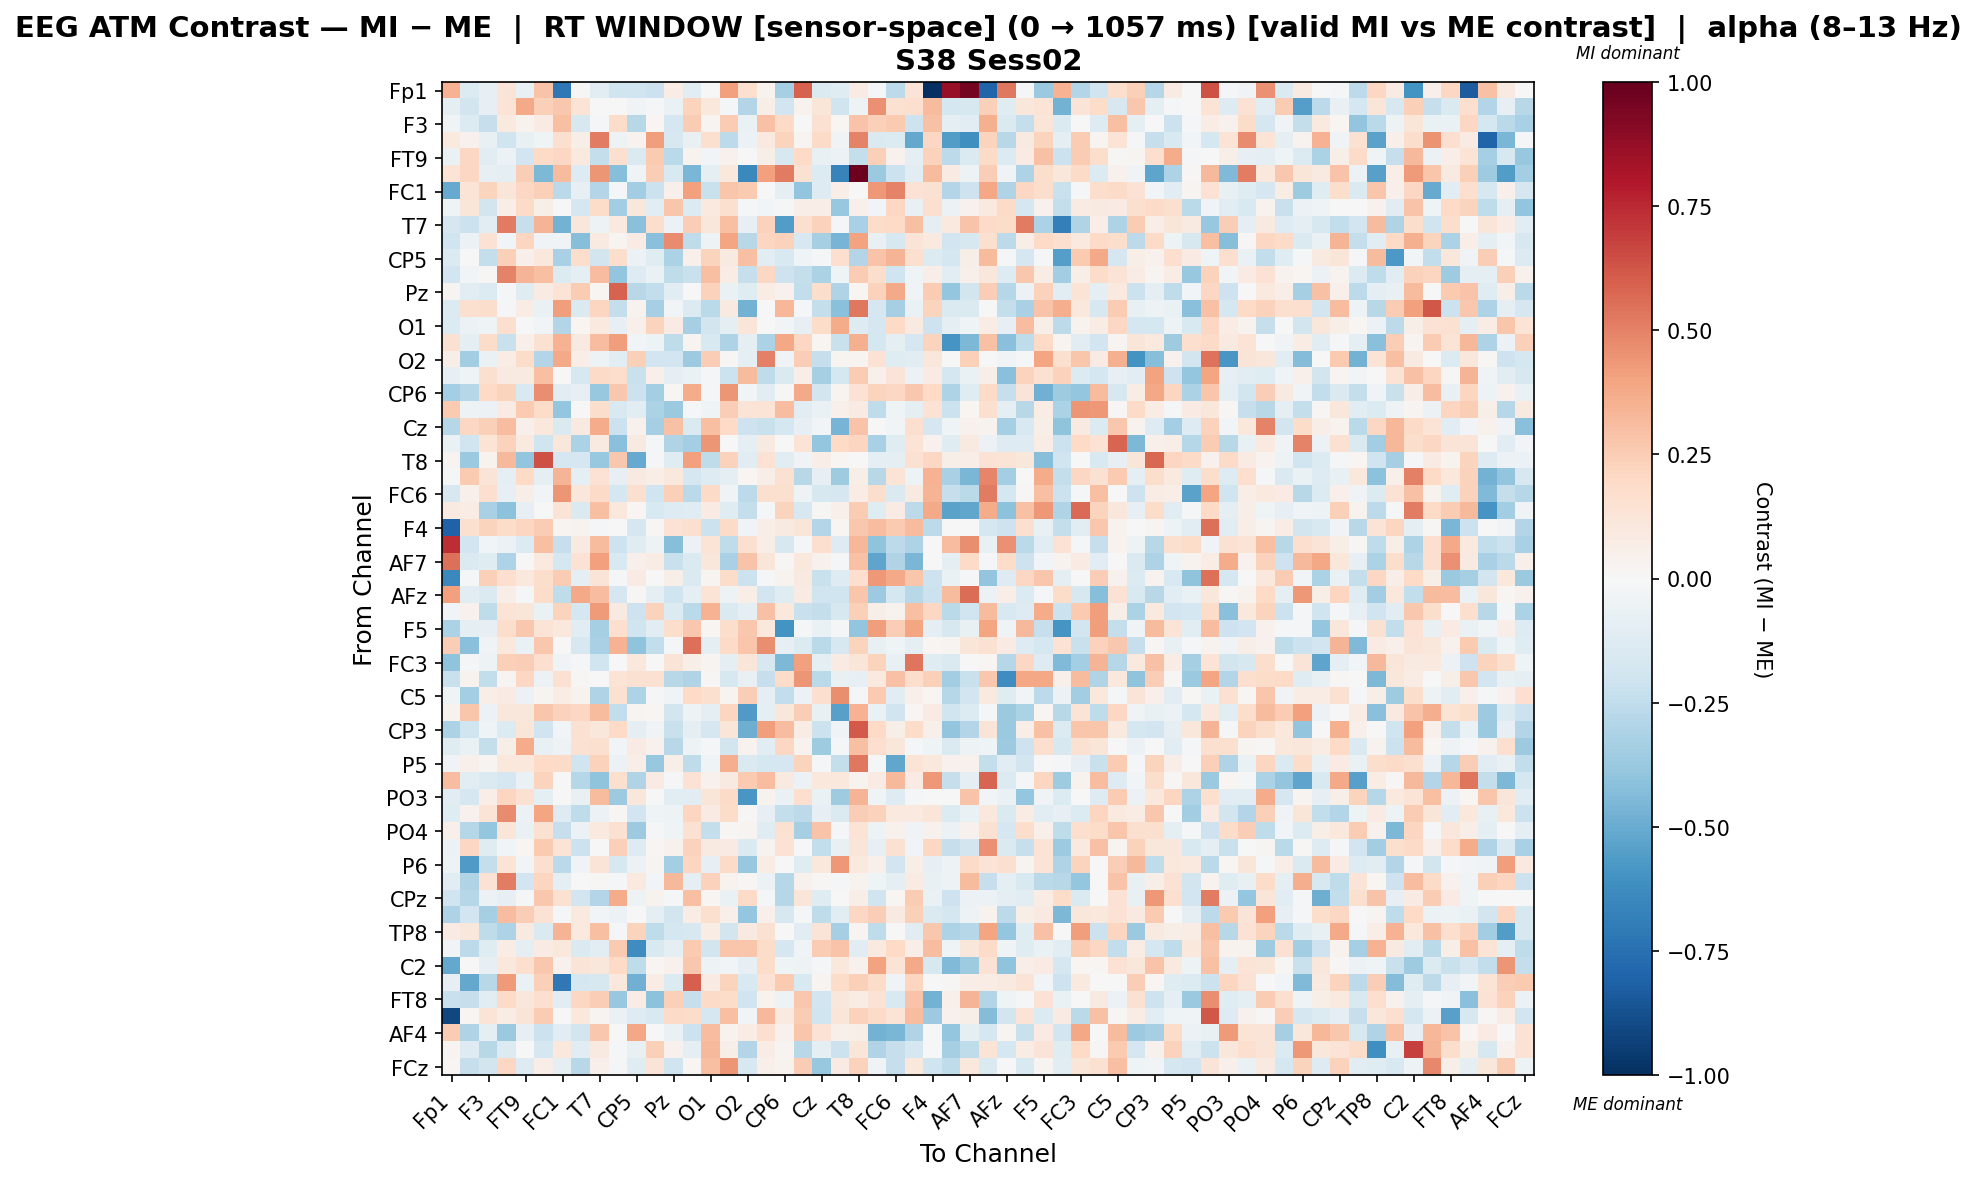

Source data for this figure (header and first rows):
, Fp1, Fz, F3, F7, FT9, FC5, FC1, C3, T7, TP9, CP5, CP1, Pz, P7, O1, Oz, O2, P4, CP6, CP2, Cz, C4, T8
Fp1, 0.3488, -0.1355, -0.08041, 0.1316, -0.07719, 0.2854, -0.7171, 0.01545, -0.1094, -0.1954, -0.202, -0.2169, 0.0755, -0.1118, 0.001718, 0.4114, 0.157, 0.03383, -0.3348, 0.5922, -0.1415, -0.1202, 0.084
Fz, -0.09073, -0.1867, -0.08256, 0.1402, 0.3755, 0.2393, 0.2726, 0.1386, -0.0005869, -0.00566, -0.03234, -0.01442, -0.06378, 0.2214, 0.1049, -0.008563, -0.2917, 0.05558, -0.1942, 0.03309, 0.1203, -0.199, -0.05185
F3, -0.03809, -0.1399, -0.2306, 0.09555, 0.03667, 0.08272, 0.3034, -0.1567, -0.01403, 0.1833, -0.2743, 0.01777, -0.1704, 0.2536, 0.03095, 0.2527, -0.06917, 0.2908, 0.2031, 0.005575, 0.1547, 0.01736, 0.2815
F7, 0.09485, 0.04164, -0.07661, -0.2028, -0.07124, -0.04612, 0.16, 0.06234, 0.5104, -0.05211, 0.03841, 0.4212, -0.1629, -0.07141, 0.1625, -0.2594, -0.06039, 0.09979, 0.2196, 0.0252, 0.1947, -0.03354, 0.4959
FT9, -0.06649, 0.2103, -0.1042, -0.05888, -0.1924, 0.1983, 0.2053, 0.09548, -0.2412, 0.1635, -0.1439, 0.2592, -0.2692, 0.03676, -0.02353, 0.04233, -0.005637, 0.0581, -0.1593, 0.1977, -0.071, -0.05781, -0.2378
FC5, 0.1385, 0.2103, -0.0806, -0.08954, 0.2425, -0.4466, 0.3197, -0.1291, 0.4449, -0.4295, -0.03546, 0.2489, -0.1527, -0.4599, -0.08656, 0.1053, -0.6449, 0.4097, 0.5191, 0.1515, -0.1377, -0.6709, 0.9842
FC1, -0.507, 0.1382, 0.2249, 0.1219, 0.2089, 0.2403, -0.2716, -0.08028, -0.2918, -0.01905, -0.3487, -0.211, 0.05458, 0.4105, -0.224, 0.276, 0.2638, 0.001828, -0.09807, -0.3947, -0.1289, 0.06603, -0.007268
C3, -0.03962, 0.1172, -0.1803, 0.069, 0.1944, 0.06146, 0.004416, -0.1728, 0.1809, -0.3459, 0.1115, -0.1038, 0.274, -0.1371, 0.09771, 0.1612, -0.02206, -0.02479, -0.01927, 0.06347, 0.06336, -0.3811, 0.05405
T7, -0.1672, -0.2142, -0.1136, 0.5184, -0.234, 0.3389, -0.4697, 0.1105, -0.05292, 0.0989, -0.42, 0.1795, -0.05509, 0.2489, 0.1106, 0.299, -0.07912, 0.2302, -0.5602, 0.1663, 0.2295, -0.009464, -0.3223
TP9, -0.1993, -0.05998, 0.1481, -0.02627, 0.2136, -0.03865, -0.03628, -0.4246, 0.08738, 0.02368, 0.07995, -0.4149, 0.4719, -0.2504, -0.04749, 0.397, -0.2802, 0.2174, 0.2309, -0.159, -0.3309, -0.4636, 0.4031
CP5, -0.1373, 0.004042, -0.2378, 0.2367, 0.05444, 0.1062, -0.324, 0.1746, -0.1831, 0.1742, -0.05687, -0.1207, -0.3186, 0.04998, 0.2227, 0.08686, 0.2999, -0.1094, -0.1513, -0.04306, -0.01726, 0.1647, -0.2908
CP1, -0.1886, -0.02361, 0.009995, 0.4924, 0.3432, 0.2969, -0.1354, -0.09362, 0.3095, -0.3945, -0.126, -0.06509, -0.2525, -0.2261, 0.3018, 0.07225, -0.2271, 0.2056, -0.2102, -0.2411, -0.3127, -0.04026, 0.2507
Pz, 0.02916, -0.1106, -0.1381, -0.023, -0.1228, 0.07908, 0.1351, 0.2566, 0.01948, 0.5914, -0.2763, -0.247, -0.1097, 0.005406, 0.228, -0.06617, -0.1238, 0.07064, 0.03911, -0.2459, 0.1772, -0.3002, 0.01987
P7, -0.1392, 0.1626, 0.1751, -0.007861, 0.07217, -0.06287, 0.4195, -0.1441, 0.2182, -0.2363, 0.03317, -0.329, -0.0275, -0.1377, -0.2715, 0.09356, -0.4728, 0.002862, 0.3301, -0.02165, -0.236, -0.4191, 0.528
O1, -0.1376, -0.06232, -0.0408, 0.1651, 0.004545, -0.02362, -0.2963, 0.02063, 0.09898, -0.08362, 0.05229, 0.225, 0.08588, -0.3305, -0.1849, -0.1009, 0.1238, 0.003119, -0.02446, -0.08376, 0.1837, 0.3672, -0.1323
Oz, 0.1537, -0.09342, 0.1825, -0.2233, 0.04952, 0.1542, 0.3452, 0.09023, 0.3085, 0.417, -0.03008, -0.05393, -0.257, 0.02456, -0.1561, -0.3095, -0.08773, -0.3184, 0.3891, 0.2096, 0.01891, -0.2264, 0.3587
O2, 0.06951, -0.3474, -0.06516, 0.07268, 0.1814, -0.2899, 0.3788, 0.06461, -0.04814, -0.1032, 0.2407, -0.189, -0.1876, -0.366, 0.2441, 0.0145, -0.09385, 0.5054, -0.03793, 0.2464, -0.2266, 0.02932, 0.02836
P4, -0.08225, -0.04316, 0.16, 0.09194, 0.09096, 0.3018, -0.002064, -0.1599, 0.1901, 0.1742, -0.2264, 0.05403, -0.09483, -0.06798, -0.01902, -0.215, 0.3174, -0.2519, -0.1423, 0.06507, -0.3339, -0.1771, 0.2574
CP6, -0.342, -0.2834, 0.198, 0.2212, -0.1499, 0.4618, -0.1052, -0.08061, -0.3814, 0.2697, -0.2163, -0.3437, 0.01144, 0.3734, -0.01091, 0.4412, -0.02595, -0.1114, 0.009928, 0.3752, -0.1825, 0.03104, 0.1484
CP2, 0.2594, -0.04805, -0.05547, 0.0842, 0.2599, 0.1805, -0.39, 0.001136, 0.1768, -0.1523, -0.1159, -0.3191, -0.3686, -0.01614, -0.0424, 0.2483, 0.1398, 0.1398, 0.3072, -0.1116, -0.067, 0.04796, 0.08231
Cz, -0.2875, 0.2053, 0.2362, 0.3087, 0.04805, 0.1079, -0.1407, 0.08825, 0.3733, -0.2158, 0.04107, -0.3285, 0.2897, -0.1436, 0.3011, 0.2018, -0.2086, -0.2197, -0.1775, -0.08014, -0.03015, -0.4635, 0.289
C4, -0.06675, -0.196, 0.1357, 0.2333, 0.09729, -0.2014, 0.115, -0.3195, 0.09249, -0.4149, 0.09372, -0.01243, -0.3018, -0.3419, 0.4447, -0.002496, -0.09108, 0.09283, 0.002059, 0.1402, -0.3844, 0.2006, 0.2147
T8, 0.02645, -0.3682, 0.03217, 0.3263, -0.3967, 0.6332, -0.1682, -0.1666, -0.3828, 0.271, -0.5057, -0.01288, -0.1224, 0.4126, -0.2548, 0.2302, -0.1033, 0.1447, -0.1155, -0.03572, 0.06677, 0.02192, 0.00633
FT10, -0.01326, 0.2585, 0.1263, -0.09453, 0.2015, -0.09904, 0.3408, -0.09396, 0.1476, -0.08284, 0.08933, 0.0663, 0.1048, -0.1682, -0.1256, -0.09802, 0.01569, 0.06985, 0.1511, -0.2752, -0.08384, -0.3579, 0.06173
FC6, -0.1623, 0.0515, 0.1678, -0.08012, 0.05855, -0.02747, 0.4385, 0.1126, 0.1931, -0.1736, 0.1565, -0.1959, 0.2352, -0.2695, 0.1924, -0.03461, -0.2647, 0.1577, 0.1564, -0.05401, -0.1616, -0.166, 0.07194
FC2, 0.09224, 0.07282, -0.3242, -0.4066, -0.08447, -0.004123, 0.1351, -0.1432, 0.2999, 0.1032, 0.01692, -0.1518, -0.1297, -0.1218, 0.08076, -0.1208, -0.2358, -0.01961, 0.2228, -0.1584, 0.00947, 0.05349, 0.251
F4, -0.8108, 0.1595, 0.2189, 0.1848, 0.2167, 0.2519, 0.03121, 0.03577, -0.01723, -0.004042, -0.1716, 0.009066, 0.1462, 0.1581, -0.2121, 0.1902, -0.03667, 0.06721, 0.09104, 0.1206, -0.2915, 0.02005, 0.2677
Fp2, 0.7414, -0.1951, -0.02606, -0.06198, -0.1393, 0.2975, -0.2322, 0.09057, 0.319, -0.2093, -0.1208, -0.05317, -0.4271, -0.0553, 0.1336, -0.257, 0.1595, 0.06733, -0.1564, -0.02237, 0.1673, -0.1289, 0.3352
AF7, 0.5484, -0.1424, -0.1229, -0.3086, -0.005796, 0.0965, -0.1742, 0.1434, 0.4081, -0.1487, 0.04779, 0.07808, -0.2266, -0.1421, 0.1098, -0.3209, 0.2878, 0.125, 0.01156, 0.108, 0.04133, -0.01555, 0.2961
AF3, -0.6442, -0.0084, 0.2381, 0.1688, 0.1079, 0.1724, 0.2504, -0.08707, 0.1297, -0.01573, 0.0848, 0.00222, 0.06102, -0.1464, 0.02421, 0.1829, -0.2178, -0.01581, 0.03808, 0.08947, -0.2196, -0.1309, 0.1669
AFz, 0.4099, -0.1125, -0.1448, 0.07015, -0.009434, 0.1802, -0.2543, 0.3822, 0.3067, -0.1672, 0.01084, -0.08883, -0.2002, -0.09514, 0.1341, -0.05304, 0.06494, -0.1918, -0.1226, 0.07815, -0.2016, -0.1972, 0.2769
F1, -0.02771, 0.04163, -0.2533, 0.1336, 0.1209, -0.0638, 0.2197, -0.1735, 0.4265, 0.08713, -0.2043, 0.232, -0.1364, -0.271, 0.3469, -0.1416, -0.09058, 0.292, 0.1089, -0.222, -0.2419, -0.1625, 0.2414
F5, -0.3127, -0.09955, -0.08433, 0.1745, 0.2725, 0.1382, 0.1028, -0.1115, -0.3289, 0.1653, -0.1985, -0.1045, 0.1745, 0.2678, 0.01929, 0.1746, 0.2689, 0.1048, -0.5951, -0.008072, -0.06872, -0.008458, -0.395
FT7, 0.2453, -0.4158, -0.036, 0.105, -0.06842, 0.2717, -0.003428, -0.157, -0.3257, 0.3477, -0.4026, -0.2471, -0.01734, 0.5502, -0.1008, 0.1927, 0.2777, 0.4641, -0.08225, -0.1384, -0.2664, -0.1629, 0.2205
FC3, -0.3998, -0.02268, -0.05004, 0.2398, 0.2495, 0.1643, -0.03595, -0.008206, -0.1983, 0.003545, 0.1058, 0.006569, 0.1318, 0.05885, 0.0278, -0.08668, 0.1235, -0.164, -0.4504, 0.4091, -0.09291, 0.08038, 0.1192
C1, -0.2236, 0.03273, -0.2425, 0.03015, 0.2072, -0.0603, 0.1559, 0.01352, 0.001226, 0.1364, 0.1556, 0.1529, -0.2801, -0.299, 0.008337, -0.1605, -0.07805, -0.2332, 0.1871, 0.438, -0.2663, -0.07585, -0.08338
C5, -0.04305, -0.3388, 0.06917, 0.08393, -0.06125, 0.02487, 0.07437, 0.03808, -0.3019, 0.1494, -0.3086, -0.009728, -0.03203, 0.1994, 0.1591, 0.02743, 0.2467, -0.08769, -0.2451, -0.05575, 0.1686, 0.4659, -0.0218
TP7, 0.03868, 0.2748, -0.05871, 0.116, 0.1149, 0.2765, 0.2276, 0.2102, 0.3133, -0.2476, 0.02421, 0.02022, -0.1844, -0.05039, -0.0912, 0.2142, -0.565, -0.1004, 0.117, 0.2495, -0.07342, -0.5418, 0.3492
CP3, -0.3192, -0.1983, -0.0436, -0.1333, 0.1226, -0.2015, -0.02945, 0.1523, 0.112, 0.2023, -0.09669, -0.0383, -0.2217, -0.09117, -0.166, 0.1226, -0.4892, 0.4205, 0.3111, 0.0739, -0.2137, -0.03197, 0.6161
P1, -0.1207, -0.06608, -0.2396, 0.06026, 0.3715, -0.07052, -0.04885, 0.153, 0.1584, -0.02456, 0.08233, 0.04416, -0.2804, -0.04798, -0.009526, -0.1809, 0.03508, -0.1167, 0.2096, 0.03662, -0.3589, -0.02075, 0.3042
P5, -0.03596, 0.0506, 0.0296, 0.1065, 0.1041, 0.1959, 0.1946, -0.2031, 0.2334, -0.05887, 0.067, -0.3786, 0.05529, -0.2562, -0.04043, 0.3595, -0.1447, -0.1725, -0.1666, 0.2229, -0.007827, -0.2386, 0.5259
PO7, 0.3078, -0.1067, -0.1419, -0.1711, -0.06436, 0.2204, -0.0006027, -0.2878, -0.4021, 0.1624, -0.3032, 0.0836, -0.01036, 0.1467, 0.04439, 0.08721, 0.2629, 0.3077, 0.09237, -0.05602, 0.1074, 0.1042, 0.03321
PO3, -0.1125, -0.1684, 0.06961, 0.2182, 0.1498, -0.08845, 0.002102, -0.07487, 0.3145, -0.3646, 0.1151, -0.002495, -0.114, -0.1077, 0.1172, 0.1897, -0.5801, 0.03789, -0.07014, 0.1641, -0.07003, -0.3565, 0.3384
POz, -0.1173, 0.03949, 0.1331, 0.471, -0.06103, 0.3956, -0.13, -0.255, -0.06158, 0.01555, -0.1896, -0.04056, -0.0522, 0.2126, 0.08495, 0.1815, 0.01132, -0.07868, -0.2394, -0.2588, -0.08182, -0.1468, 0.2451
PO4, 0.05086, -0.2821, -0.3895, 0.1198, -0.06867, 0.1549, -0.234, -0.05531, 0.09398, 0.1541, -0.3604, -0.01223, -0.04332, 0.1513, -0.2416, 0.01225, 0.03086, -0.122, 0.1559, -0.3296, 0.2824, -0.01522, 0.1345
PO8, -0.06099, 0.2036, -0.1175, -0.02612, 0.0184, 0.2593, 0.1386, -0.2149, 0.001434, 0.2358, -0.1283, 0.01847, 0.04361, 0.2288, 0.0917, 0.08086, -0.1448, 0.03857, 0.1449, 0.002925, -0.2435, -0.07664, 0.1234
P6, -0.05166, -0.5691, -0.2411, 0.1406, -0.02883, 0.1598, -0.2661, -0.0339, 0.1261, -0.1631, -0.05874, 0.02442, -0.3389, 0.2142, -0.08579, 0.1902, -0.381, 0.07031, 0.004101, -0.1231, 0.1079, 0.4367, 0.0959
P2, -0.107, -0.3033, 0.1479, 0.5084, -0.1938, 0.2176, -0.08643, -0.002884, 0.0142, -0.01956, 0.09862, -0.02584, 0.3225, -0.09769, 0.2268, 0.03344, 0.00972, -0.06032, -0.2859, 0.0468, 0.01433, -0.01793, 0.03677
CPz, -0.2007, -0.2885, -0.05486, -0.0815, -0.01497, 0.2718, 0.1508, -0.1947, -0.2945, 0.3701, -0.04948, 0.03154, -0.00858, 0.3005, 0.02018, -0.06377, 0.1904, -0.01645, -0.285, 0.1209, -0.1188, 0.0062, 0.06373
CP4, -0.3076, -0.194, -0.3342, 0.3077, 0.2497, 0.1447, -0.0108, 0.09735, -0.0289, -0.05606, 0.0008551, -0.09363, -0.1843, 0.07744, 0.1575, 0.04954, -0.3888, 0.05295, -0.1617, -0.02321, -0.257, -0.1017, 0.2057
TP8, 0.08252, 0.1101, -0.2545, -0.3095, 0.09248, -0.1466, 0.3397, 0.09965, 0.301, -0.01524, 0.2214, -0.2545, -0.1731, -0.1564, 0.0707, -0.1829, 0.09061, 0.1547, 0.001606, -0.1113, 0.1315, -0.3302, 0.02477
C6, -0.02378, -0.2623, -0.1232, 0.07319, -0.09831, 0.08501, 0.1043, -0.1443, -0.115, 0.2586, -0.6228, -0.1545, -0.09503, 0.2636, -0.184, 0.2756, 0.2775, 0.1856, -0.1717, -0.03466, 0.2575, 0.2845, -0.1061
C2, -0.5144, -0.00694, -0.08281, 0.1066, 0.1704, 0.2704, 0.04672, 0.1252, 0.1142, 0.2031, -0.2547, 0.0209, 0.04142, 0.2671, -0.04802, -0.02881, -0.08383, 0.1867, -0.04611, -0.04801, -0.01917, 0.1091, 0.04036
FC4, -0.083, -0.5086, -0.2795, 0.4289, -0.06822, 0.2374, -0.718, -0.1767, -0.1608, 0.109, -0.4781, 0.07677, -0.1342, 0.5972, 0.08118, 0.2234, -0.1527, 0.1427, 0.2597, -0.1506, 0.0287, 0.1824, 0.2352
FT8, -0.2237, -0.2332, -0.1163, 0.1876, 0.1156, 0.1704, -0.1168, 0.2048, 0.2466, -0.3764, 0.07182, -0.4073, 0.2413, -0.2338, 0.1927, 0.1857, -0.2, 0.03758, -0.05027, 0.2688, -0.1898, 0.111, 0.07394
AF8, -0.9075, 0.01768, 0.1371, 0.07367, 0.1308, 0.2508, 0.006715, 0.1081, 0.02637, -0.06258, -0.1318, -0.1542, 0.1898, 0.1874, -0.1689, 0.3017, -0.02656, 0.3265, 0.09723, 0.2557, -0.1966, 0.1204, 0.234
AF4, 0.2559, -0.3003, -0.09143, -0.3679, -0.08319, -0.212, -0.1101, -0.1857, 0.2732, -0.0005435, 0.3841, 0.0007293, -0.06566, -0.2178, 0.3075, 0.03209, 0.07549, 0.1681, 0.04535, 0.2786, 0.1482, 0.05237, 0.05692
F2, 0.03116, -0.1289, -0.2754, -0.1335, -0.001452, -0.1649, 0.1051, -0.1142, 0.09229, -0.01464, -0.07525, 0.2412, 0.04498, -0.09002, 0.3237, 0.06002, -0.2905, 0.07484, 0.02431, -0.2809, -0.08816, -0.2167, 0.1198
FCz, 0.02305, -0.2314, -0.1857, 0.2082, -0.1284, 0.06798, -0.09873, -0.2798, 0.05404, -0.01774, -0.1198, 0.126, -0.2026, 0.0221, 0.3039, 0.443, -0.1616, 0.04831, 0.03524, 0.2547, -0.3808, 0.0821, 0.2296
